The GitHub repository yugan-tano/farm-guardian contains a labelled image folder "kiwi" with 4 categories: brown spot, gray mold, healthy, ulcer. Examples follow, each with its label.

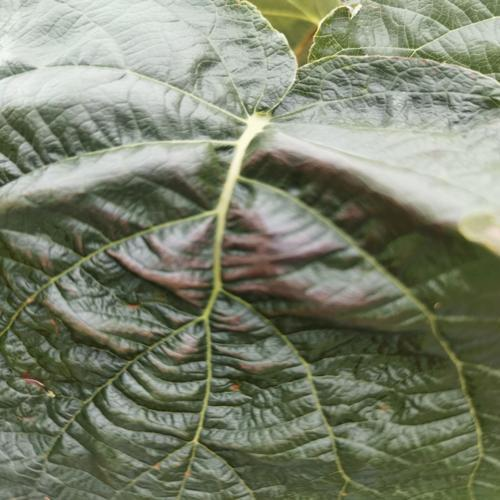
Label: brown spot

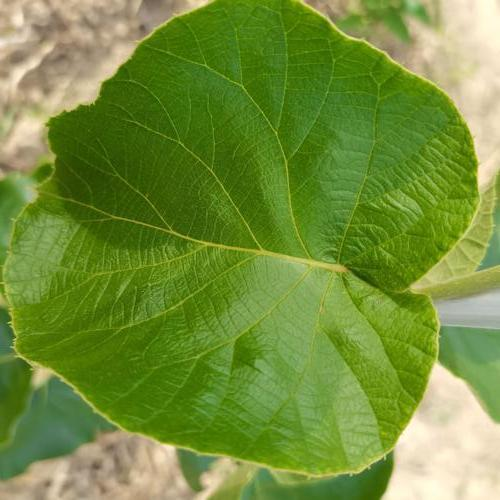
Label: healthy

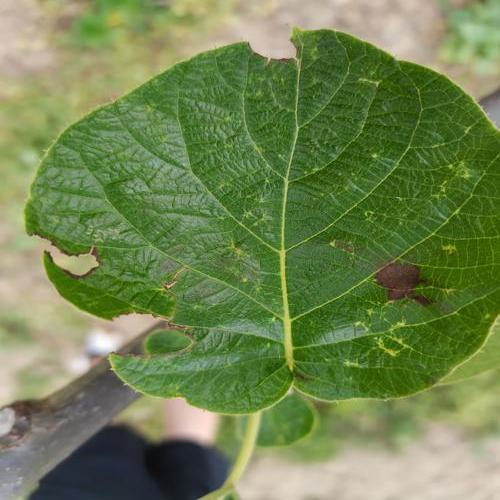
Label: ulcer

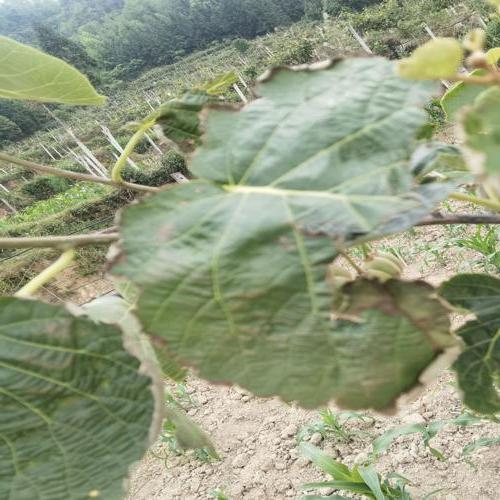
Label: gray mold

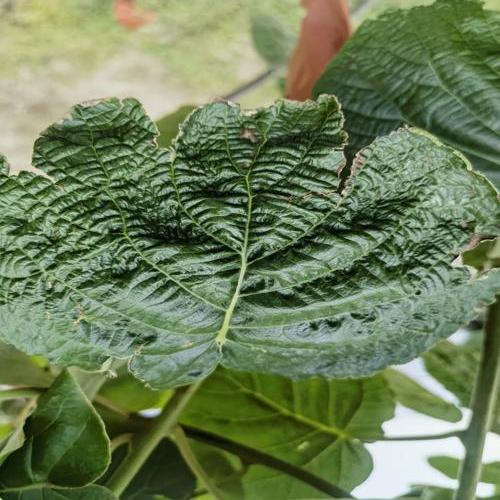
Label: brown spot

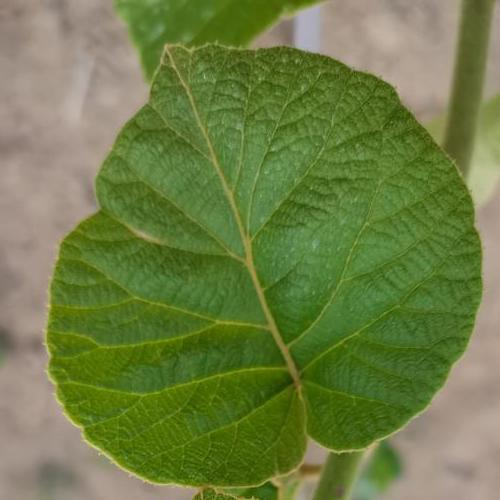
Label: healthy
